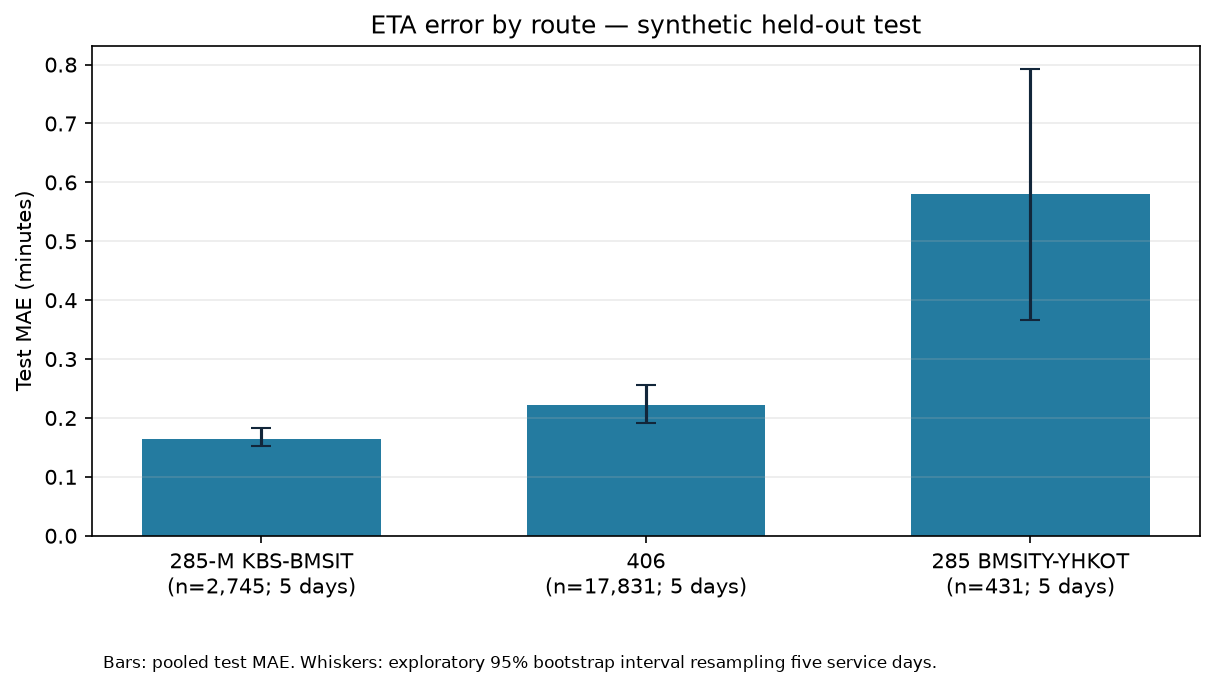

Source data for this figure (header and first rows):
route_id, route_name, test_predictions, mae_min, rmse_min, p90_absolute_error_min, within_2min_pct
BMTC:6f4d45186ddd, 285 BMSITY-YHKOT, 431, 0.5805, 1.107, 1.404, 92.81
BMTC:b202977c0fc0, 406, 17831, 0.222, 0.6692, 0.4071, 98.88
BMTC:dd9ea3794c96, 285-M KBS-BMSIT, 2745, 0.1637, 0.2902, 0.3477, 99.67
